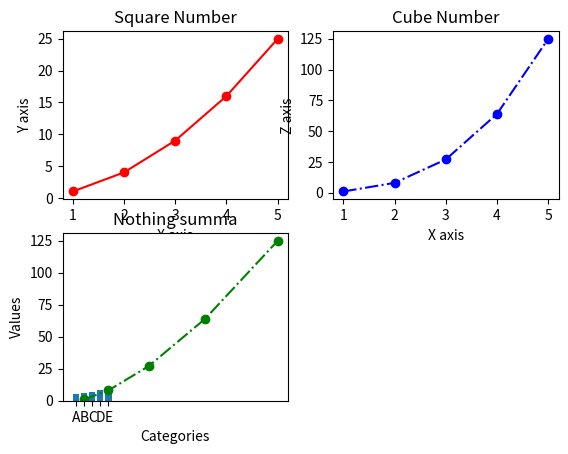

This chart was generated by the following Python code:
import matplotlib.pyplot as plt
## Line Plot
x=[1,2,3,4,5]
y=[1,4,9,16,25]
z=[1,8,27,64,125]

plt.subplot(2,2,1)

plt.plot(x,y, color='red', linestyle='solid', marker='o')
plt.xlabel('X axis')
plt.ylabel('Y axis')
plt.title('Square Number')

plt.subplot(2,2,2)
plt.plot(x,z, color='blue', linestyle='-.', marker='o')
plt.xlabel('X axis')
plt.ylabel('Z axis')
plt.title('Cube Number')

plt.subplot(2,2,3)
plt.plot(y,z, color='Green', linestyle='-.', marker='o')
plt.xlabel('Y axis')
plt.ylabel('Z axis')
plt.title('Square Cube Number')
plt.show()

##Bar Plot
categories=['A','B','C','D','E']
values = [5,6,7,8,9]

plt.bar(categories,values)
plt.xlabel('Categories')
plt.ylabel('Values')
plt.title('Nothing summa')
plt.show()
